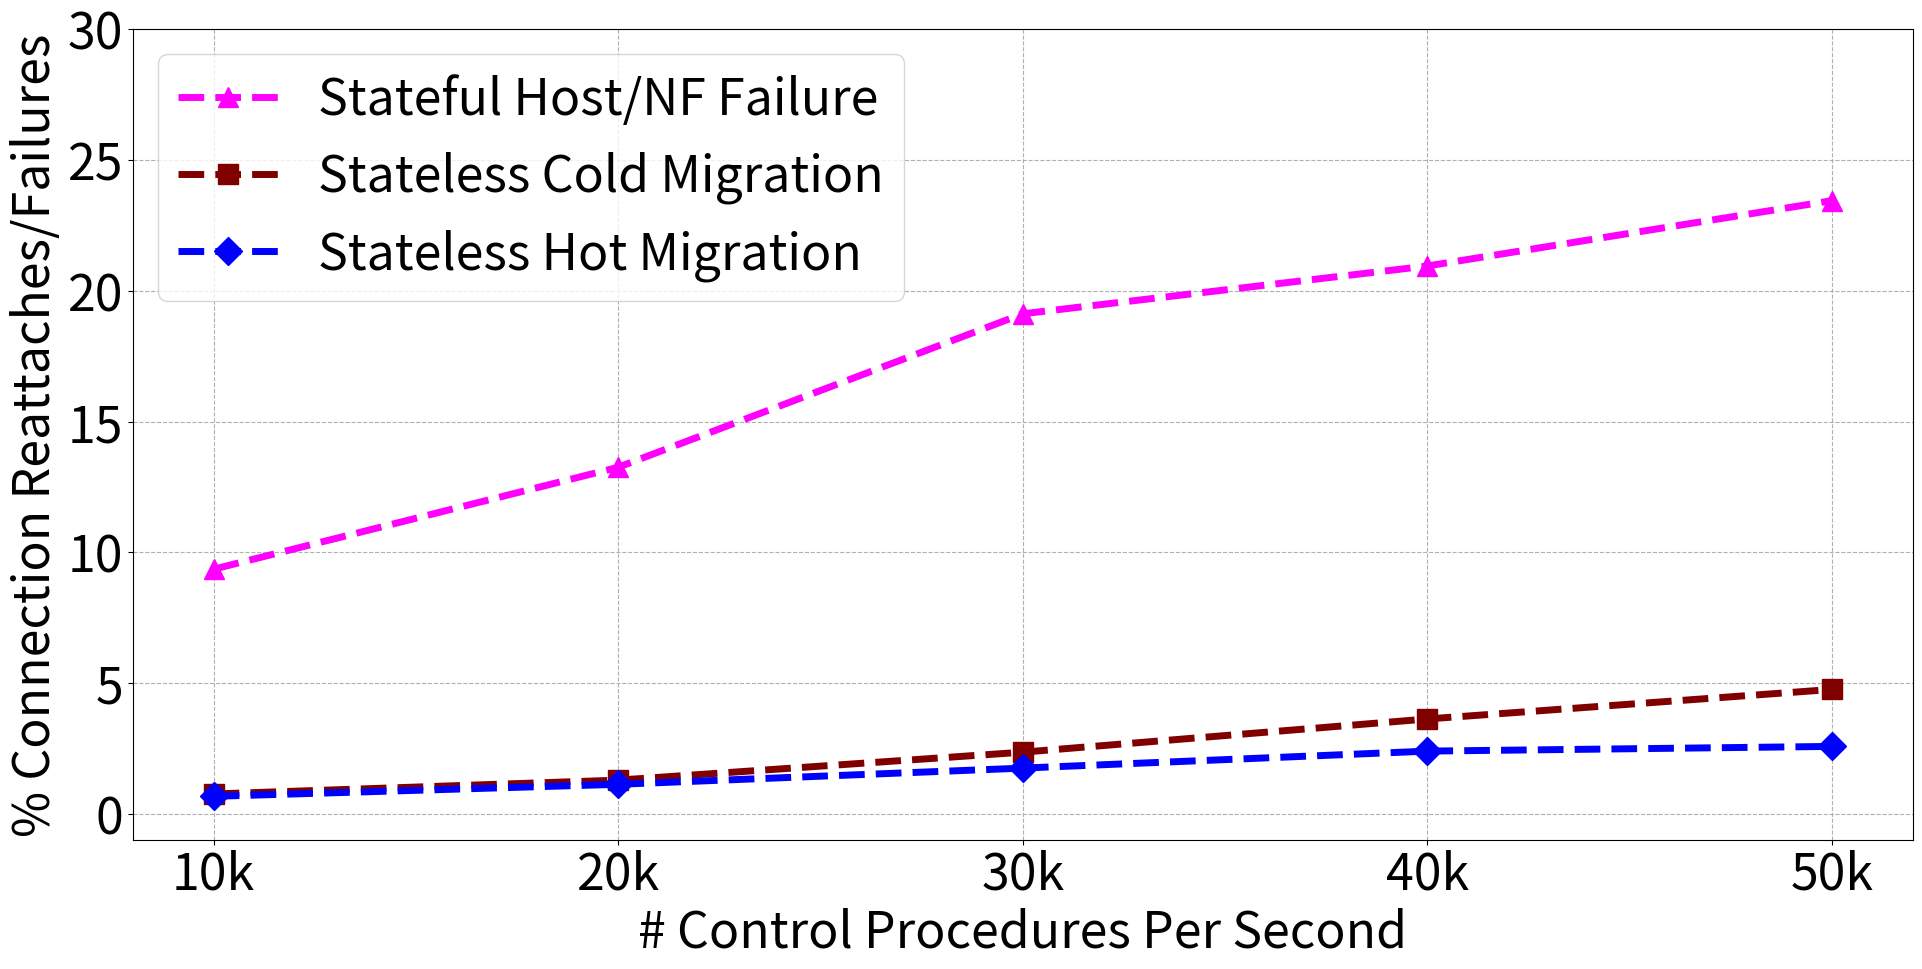

Python code for this plot:
import numpy as np
import matplotlib
import matplotlib.pyplot as plt

matplotlib.rcParams.update({'font.size':36})
matplotlib.rcParams['figure.figsize'] = 20, 10

f = plt.figure()
ax = f.add_subplot(111)

f.tight_layout()
f.subplots_adjust(left=0.1, right=0.99)

tr = [10000, 20000, 30000, 40000, 50000]
tr = [i/1000 for i in tr]

sf = [9.35, 13.25, 19.12, 20.95, 23.45]
sl_cold = [0.75, 1.28, 2.35, 3.62, 4.75]
sl_hot = [0.66, 1.12, 1.74, 2.39, 2.57]

plt.plot(tr, sf, linewidth=5, color='magenta', ls='--', marker='^', markersize=14, label='Stateful Host/NF Failure')
plt.plot(tr, sl_cold, linewidth=5, color='maroon', ls='--', marker='s', markersize=14, label='Stateless Cold Migration')
plt.plot(tr, sl_hot, linewidth=5, color='blue', ls='--', marker='D', markersize=14, label='Stateless Hot Migration')

plt.xlabel('# Control Procedures Per Second')
plt.ylabel('% Connection Reattaches/Failures')

plt.xticks(tr, ['10k', '20k', '30k', '40k', '50k'])
plt.ylim([-1, 30])

plt.legend(loc='upper left')
plt.grid(linestyle='--')
plt.savefig("./failure_rate.pdf", bbox_inches='tight')
plt.show()
